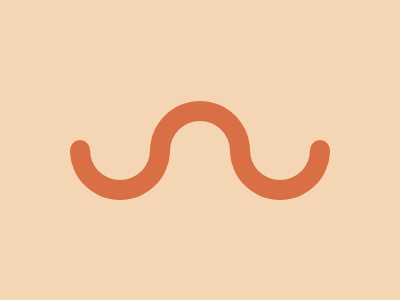

Reproduce this picture with HTML and CSS.

<div l></div>
<div m></div>
<div r></div>
<style>
  body {
    display: flex;
    justify-content: center;
    align-items: center;
    background: #F5D6B4;
  }
  div {
    position: relative;
    width: 60px;
    height: 30px;
    border-radius: 0 0 99px 99px;
    border: 20px solid #D86F45;
    border-top: none;
    margin-top: 50px;
  }
  div[m] {
    rotate: 180deg;
    margin: 0 -20px 49px;
  }
  div[l]::before, div[r]::after {
    content: '';
    width: 20px;
    height: 10px;
    border-radius: 25px 25px 0 0;
    background: #D86F45;
    position: absolute;
    top: -10px;
  }
  div[l]::before { left: -20px;}
  div[r]::after { right: -20px; }
</style>